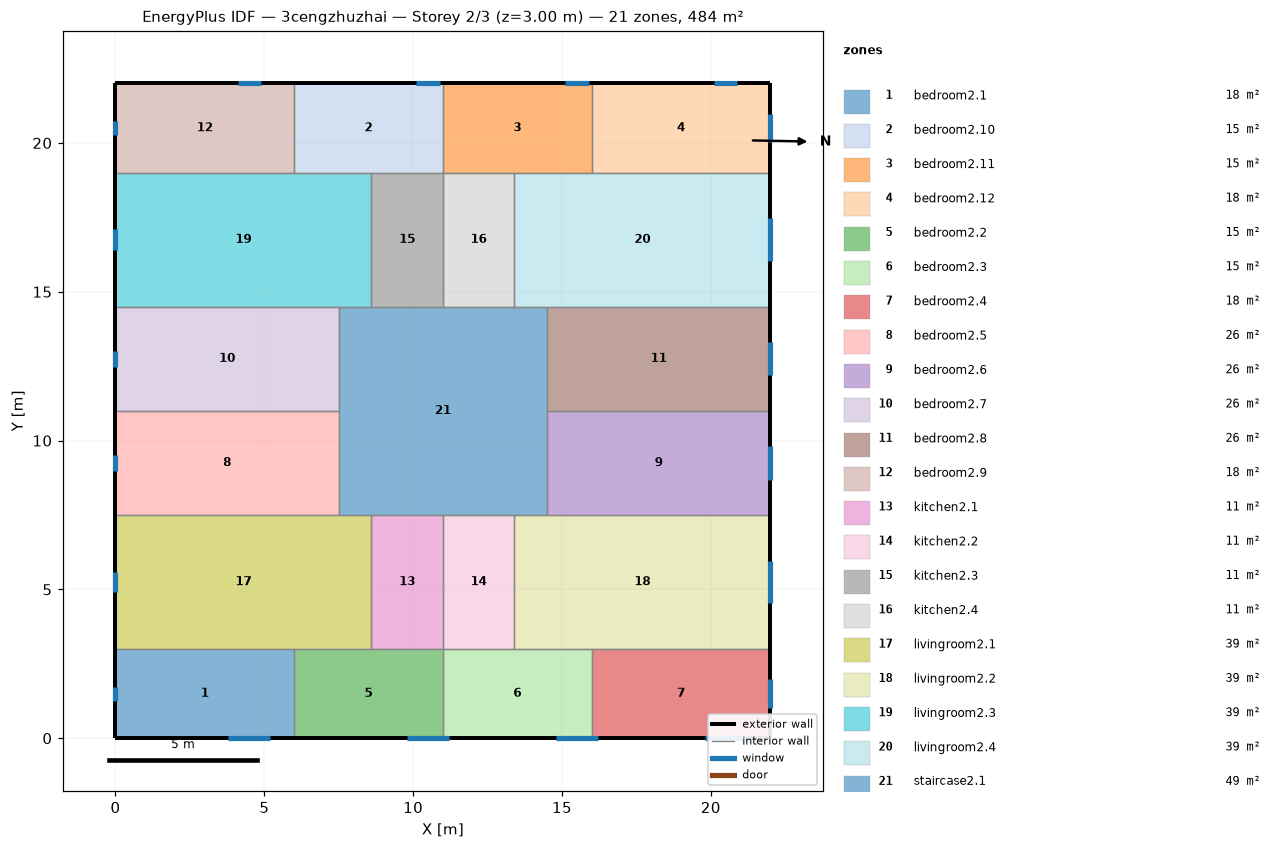
=== STOREY PLAN SPEC (per zone: floor XY polygon, exterior-wall plan segments, windows/doors) ===
zone 1: bedroom2.1  (18.0 m²)
  floor: (6.00, 3.00) (6.00, 0.00) (0.00, 0.00) (0.00, 3.00)
  exterior wall: (0.00, 3.00) – (0.00, 0.00)  [3.0 m]
    window: (0.00, 1.73) – (0.00, 1.27)  [0.7 m²]
  exterior wall: (0.00, 0.00) – (6.00, 0.00)  [6.0 m]
    window: (3.79, 0.00) – (5.21, 0.00)  [2.1 m²]
  interior walls: 2
zone 2: bedroom2.10  (15.0 m²)
  floor: (11.00, 22.00) (11.00, 19.00) (6.00, 19.00) (6.00, 22.00)
  exterior wall: (11.00, 22.00) – (6.00, 22.00)  [5.0 m]
    window: (10.89, 22.00) – (10.11, 22.00)  [1.2 m²]
  interior walls: 4
zone 3: bedroom2.11  (15.0 m²)
  floor: (16.00, 22.00) (16.00, 19.00) (11.00, 19.00) (11.00, 22.00)
  exterior wall: (16.00, 22.00) – (11.00, 22.00)  [5.0 m]
    window: (15.89, 22.00) – (15.11, 22.00)  [1.2 m²]
  interior walls: 4
zone 4: bedroom2.12  (18.0 m²)
  floor: (22.00, 22.00) (22.00, 19.00) (16.00, 19.00) (16.00, 22.00)
  exterior wall: (22.00, 19.00) – (22.00, 22.00)  [3.0 m]
    window: (22.00, 20.02) – (22.00, 20.98)  [1.4 m²]
  exterior wall: (22.00, 22.00) – (16.00, 22.00)  [6.0 m]
    window: (20.89, 22.00) – (20.11, 22.00)  [1.2 m²]
  interior walls: 2
zone 5: bedroom2.2  (15.0 m²)
  floor: (11.00, 3.00) (11.00, 0.00) (6.00, 0.00) (6.00, 3.00)
  exterior wall: (6.00, 0.00) – (11.00, 0.00)  [5.0 m]
    window: (9.79, 0.00) – (11.21, 0.00)  [2.1 m²]
  interior walls: 4
zone 6: bedroom2.3  (15.0 m²)
  floor: (16.00, 3.00) (16.00, 0.00) (11.00, 0.00) (11.00, 3.00)
  exterior wall: (11.00, 0.00) – (16.00, 0.00)  [5.0 m]
    window: (14.79, 0.00) – (16.21, 0.00)  [2.1 m²]
  interior walls: 4
zone 7: bedroom2.4  (18.0 m²)
  floor: (22.00, 3.00) (22.00, 0.00) (16.00, 0.00) (16.00, 3.00)
  exterior wall: (22.00, 0.00) – (22.00, 3.00)  [3.0 m]
    window: (22.00, 1.02) – (22.00, 1.98)  [1.4 m²]
  exterior wall: (16.00, 0.00) – (22.00, 0.00)  [6.0 m]
    window: (19.79, 0.00) – (21.21, 0.00)  [2.1 m²]
  interior walls: 2
zone 8: bedroom2.5  (26.2 m²)
  floor: (7.50, 11.00) (7.50, 7.50) (0.00, 7.50) (0.00, 11.00)
  exterior wall: (0.00, 11.00) – (0.00, 7.50)  [3.5 m]
    window: (0.00, 9.52) – (0.00, 8.98)  [0.8 m²]
  interior walls: 3
zone 9: bedroom2.6  (26.2 m²)
  floor: (22.00, 11.00) (22.00, 7.50) (14.50, 7.50) (14.50, 11.00)
  exterior wall: (22.00, 7.50) – (22.00, 11.00)  [3.5 m]
    window: (22.00, 8.69) – (22.00, 9.81)  [1.7 m²]
  interior walls: 3
zone 10: bedroom2.7  (26.2 m²)
  floor: (7.50, 14.50) (7.50, 11.00) (0.00, 11.00) (0.00, 14.50)
  exterior wall: (0.00, 14.50) – (0.00, 11.00)  [3.5 m]
    window: (0.00, 13.02) – (0.00, 12.48)  [0.8 m²]
  interior walls: 3
zone 11: bedroom2.8  (26.2 m²)
  floor: (22.00, 14.50) (22.00, 11.00) (14.50, 11.00) (14.50, 14.50)
  exterior wall: (22.00, 11.00) – (22.00, 14.50)  [3.5 m]
    window: (22.00, 12.19) – (22.00, 13.31)  [1.7 m²]
  interior walls: 3
zone 12: bedroom2.9  (18.0 m²)
  floor: (6.00, 22.00) (6.00, 19.00) (0.00, 19.00) (0.00, 22.00)
  exterior wall: (0.00, 22.00) – (0.00, 19.00)  [3.0 m]
    window: (0.00, 20.73) – (0.00, 20.27)  [0.7 m²]
  exterior wall: (6.00, 22.00) – (0.00, 22.00)  [6.0 m]
    window: (4.89, 22.00) – (4.11, 22.00)  [1.2 m²]
  interior walls: 2
zone 13: kitchen2.1  (10.8 m²)
  floor: (11.00, 7.50) (11.00, 3.00) (8.60, 3.00) (8.60, 7.50)
  interior walls: 4
zone 14: kitchen2.2  (10.8 m²)
  floor: (13.40, 7.50) (13.40, 3.00) (11.00, 3.00) (11.00, 7.50)
  interior walls: 4
zone 15: kitchen2.3  (10.8 m²)
  floor: (11.00, 19.00) (11.00, 14.50) (8.60, 14.50) (8.60, 19.00)
  interior walls: 4
zone 16: kitchen2.4  (10.8 m²)
  floor: (13.40, 19.00) (13.40, 14.50) (11.00, 14.50) (11.00, 19.00)
  interior walls: 4
zone 17: livingroom2.1  (38.7 m²)
  floor: (8.60, 7.50) (8.60, 3.00) (0.00, 3.00) (0.00, 7.50)
  exterior wall: (0.00, 7.50) – (0.00, 3.00)  [4.5 m]
    window: (0.00, 5.60) – (0.00, 4.90)  [1.0 m²]
  interior walls: 5
zone 18: livingroom2.2  (38.7 m²)
  floor: (22.00, 7.50) (22.00, 3.00) (13.40, 3.00) (13.40, 7.50)
  exterior wall: (22.00, 3.00) – (22.00, 7.50)  [4.5 m]
    window: (22.00, 4.53) – (22.00, 5.97)  [2.2 m²]
  interior walls: 5
zone 19: livingroom2.3  (38.7 m²)
  floor: (8.60, 19.00) (8.60, 14.50) (0.00, 14.50) (0.00, 19.00)
  exterior wall: (0.00, 19.00) – (0.00, 14.50)  [4.5 m]
    window: (0.00, 17.10) – (0.00, 16.40)  [1.0 m²]
  interior walls: 5
zone 20: livingroom2.4  (38.7 m²)
  floor: (22.00, 19.00) (22.00, 14.50) (13.40, 14.50) (13.40, 19.00)
  exterior wall: (22.00, 14.50) – (22.00, 19.00)  [4.5 m]
    window: (22.00, 16.03) – (22.00, 17.47)  [2.2 m²]
  interior walls: 5
zone 21: staircase2.1  (49.0 m²)
  floor: (14.50, 14.50) (14.50, 7.50) (7.50, 7.50) (7.50, 14.50)
  interior walls: 12

=== DERIVED (storey summary) ===
Building: 3cengzhuzhai
Storey: 2 of 3  (floor level z = 3.00 m)
Storey gross floor area: 484.0 m²
Zones on this storey: 21
  - bedroom2.1: floor 18.0 m²; exterior wall 9.0 m (27.0 m²); 2 window(s) 2.8 m²; WWR 10.4%
  - bedroom2.10: floor 15.0 m²; exterior wall 5.0 m (15.0 m²); 1 window(s) 1.2 m²; WWR 7.9%
  - bedroom2.11: floor 15.0 m²; exterior wall 5.0 m (15.0 m²); 1 window(s) 1.2 m²; WWR 7.9%
  - bedroom2.12: floor 18.0 m²; exterior wall 9.0 m (27.0 m²); 2 window(s) 2.6 m²; WWR 9.7%
  - bedroom2.2: floor 15.0 m²; exterior wall 5.0 m (15.0 m²); 1 window(s) 2.1 m²; WWR 14.1%
  - bedroom2.3: floor 15.0 m²; exterior wall 5.0 m (15.0 m²); 1 window(s) 2.1 m²; WWR 14.1%
  - bedroom2.4: floor 18.0 m²; exterior wall 9.0 m (27.0 m²); 2 window(s) 3.6 m²; WWR 13.2%
  - bedroom2.5: floor 26.2 m²; exterior wall 3.5 m (10.5 m²); 1 window(s) 0.8 m²; WWR 7.8%
  - bedroom2.6: floor 26.2 m²; exterior wall 3.5 m (10.5 m²); 1 window(s) 1.7 m²; WWR 16.0%
  - bedroom2.7: floor 26.2 m²; exterior wall 3.5 m (10.5 m²); 1 window(s) 0.8 m²; WWR 7.8%
  - bedroom2.8: floor 26.2 m²; exterior wall 3.5 m (10.5 m²); 1 window(s) 1.7 m²; WWR 16.0%
  - bedroom2.9: floor 18.0 m²; exterior wall 9.0 m (27.0 m²); 2 window(s) 1.9 m²; WWR 7.0%
  - kitchen2.1: floor 10.8 m²
  - kitchen2.2: floor 10.8 m²
  - kitchen2.3: floor 10.8 m²
  - kitchen2.4: floor 10.8 m²
  - livingroom2.1: floor 38.7 m²; exterior wall 4.5 m (13.5 m²); 1 window(s) 1.0 m²; WWR 7.8%
  - livingroom2.2: floor 38.7 m²; exterior wall 4.5 m (13.5 m²); 1 window(s) 2.2 m²; WWR 16.0%
  - livingroom2.3: floor 38.7 m²; exterior wall 4.5 m (13.5 m²); 1 window(s) 1.0 m²; WWR 7.8%
  - livingroom2.4: floor 38.7 m²; exterior wall 4.5 m (13.5 m²); 1 window(s) 2.2 m²; WWR 16.0%
  - staircase2.1: floor 49.0 m²
Zone adjacency (shared interzone walls):
  - bedroom2.1 ↔ bedroom2.2
  - bedroom2.1 ↔ livingroom2.1
  - bedroom2.10 ↔ bedroom2.11
  - bedroom2.10 ↔ bedroom2.9
  - bedroom2.10 ↔ kitchen2.3
  - bedroom2.10 ↔ livingroom2.3
  - bedroom2.11 ↔ bedroom2.12
  - bedroom2.11 ↔ kitchen2.4
  - bedroom2.11 ↔ livingroom2.4
  - bedroom2.12 ↔ livingroom2.4
  - bedroom2.2 ↔ bedroom2.3
  - bedroom2.2 ↔ kitchen2.1
  - bedroom2.2 ↔ livingroom2.1
  - bedroom2.3 ↔ bedroom2.4
  - bedroom2.3 ↔ kitchen2.2
  - bedroom2.3 ↔ livingroom2.2
  - bedroom2.4 ↔ livingroom2.2
  - bedroom2.5 ↔ bedroom2.7
  - bedroom2.5 ↔ livingroom2.1
  - bedroom2.5 ↔ staircase2.1
  - bedroom2.6 ↔ bedroom2.8
  - bedroom2.6 ↔ livingroom2.2
  - bedroom2.6 ↔ staircase2.1
  - bedroom2.7 ↔ livingroom2.3
  - bedroom2.7 ↔ staircase2.1
  - bedroom2.8 ↔ livingroom2.4
  - bedroom2.8 ↔ staircase2.1
  - bedroom2.9 ↔ livingroom2.3
  - kitchen2.1 ↔ kitchen2.2
  - kitchen2.1 ↔ livingroom2.1
  - kitchen2.1 ↔ staircase2.1
  - kitchen2.2 ↔ livingroom2.2
  - kitchen2.2 ↔ staircase2.1
  - kitchen2.3 ↔ kitchen2.4
  - kitchen2.3 ↔ livingroom2.3
  - kitchen2.3 ↔ staircase2.1
  - kitchen2.4 ↔ livingroom2.4
  - kitchen2.4 ↔ staircase2.1
  - livingroom2.1 ↔ staircase2.1
  - livingroom2.2 ↔ staircase2.1
  - livingroom2.3 ↔ staircase2.1
  - livingroom2.4 ↔ staircase2.1